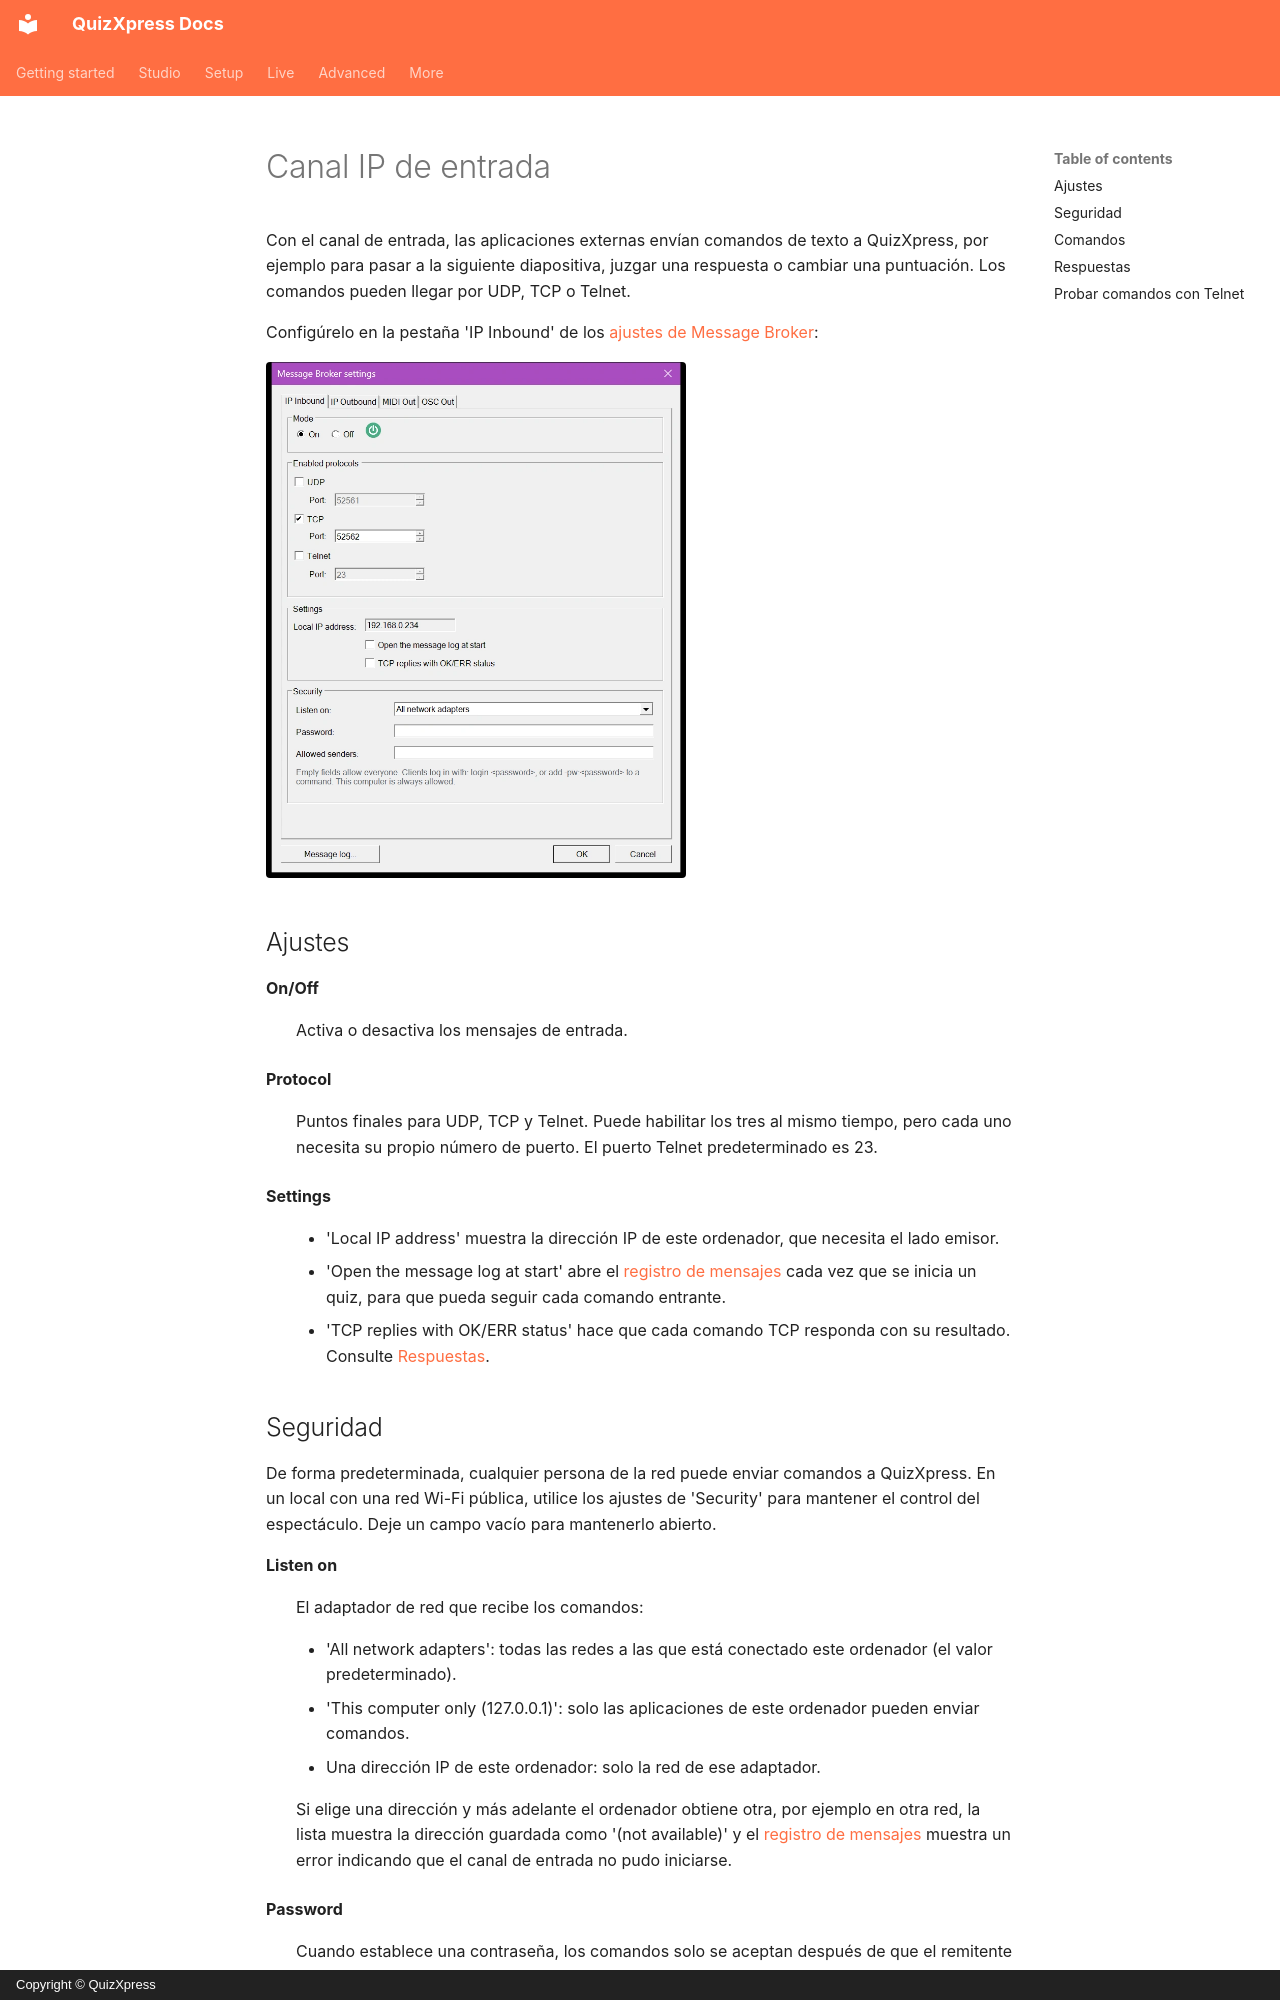

repository: gameshowcrew/quizxpress-docs · page: advanced/message-broker/ip-inbound.es/index.html · generator: mkdocs · copyright: Copyright © QuizXpress

# Canal IP de entrada

Con el canal de entrada, las aplicaciones externas envían comandos de texto a QuizXpress, por ejemplo para pasar a la siguiente diapositiva, juzgar una respuesta o cambiar una puntuación. Los comandos pueden llegar por UDP, TCP o Telnet.

Configúrelo en la pestaña 'IP Inbound' de los [ajustes de Message Broker](index.md#abrir-los-ajustes-de-message-broker):

![La pestaña IP Inbound](../../assets/images/mb-ip-inbound-tab.webp){ width="420" loading=lazy }

## Ajustes

**On/Off**
:   Activa o desactiva los mensajes de entrada.

**Protocol**
:   Puntos finales para UDP, TCP y Telnet. Puede habilitar los tres al mismo tiempo, pero cada uno necesita su propio número de puerto. El puerto Telnet predeterminado es 23.

**Settings**
:   - 'Local IP address' muestra la dirección IP de este ordenador, que necesita el lado emisor.
    - 'Open the message log at start' abre el [registro de mensajes](index.md#registro-de-mensajes) cada vez que se inicia un quiz, para que pueda seguir cada comando entrante.
    - 'TCP replies with OK/ERR status' hace que cada comando TCP responda con su resultado. Consulte [Respuestas](#respuestas).
